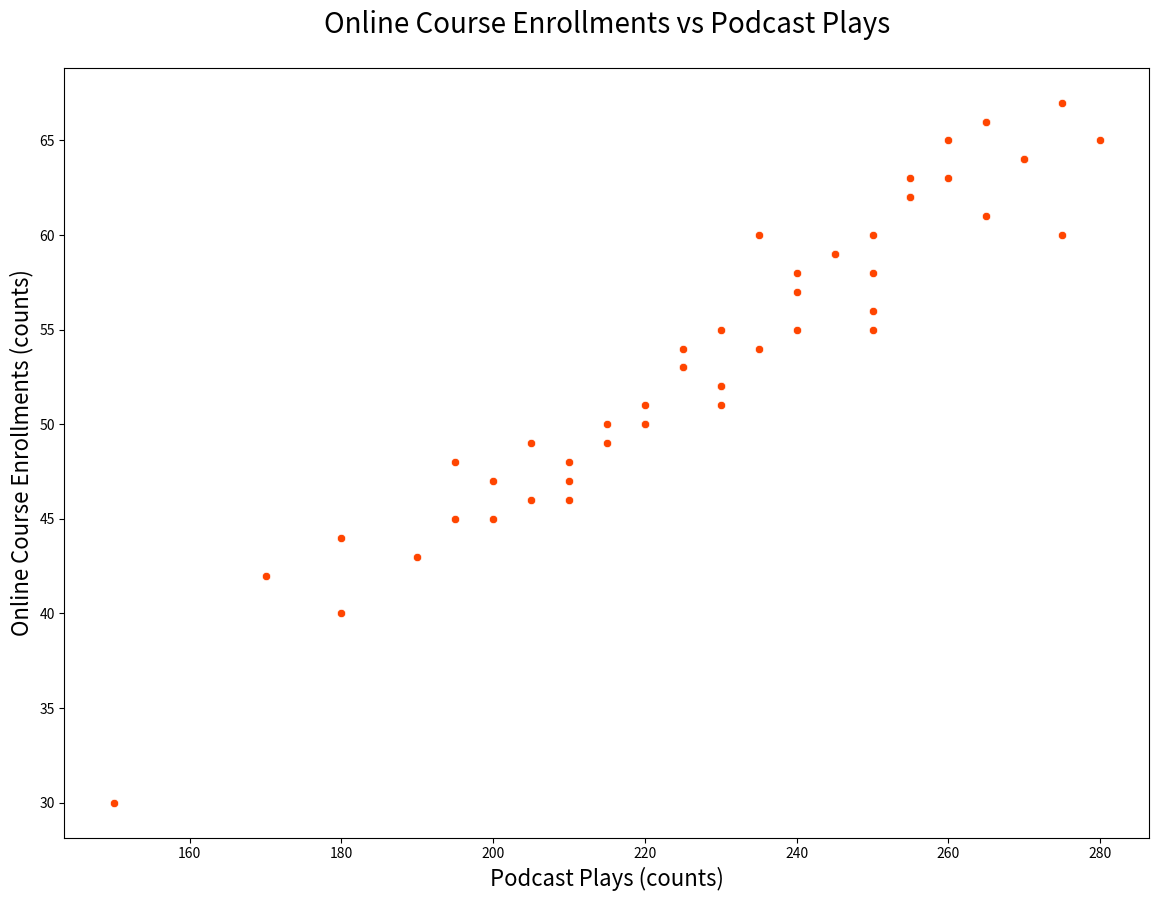

This chart was generated by the following Python code:

import seaborn as sns
import pandas as pd
import matplotlib.pyplot as plt

data = {
    'Day': [1, 2, 3, 4, 5, 6, 7, 8, 9, 10, 11, 12, 13, 14, 15, 16, 17, 18, 19, 20, 21, 22, 23, 24, 25, 26, 27, 28, 29, 30, 31, 32, 33, 34, 35, 36, 37, 38, 39, 40, 41, 42, 43, 44, 45, 46, 47, 48, 49, 50],
    'PodcastPlays': [150, 200, 250, 180, 220, 275, 195, 230, 240, 210, 260, 280, 170, 225, 215, 265, 245, 205, 235, 255, 180, 220, 250, 190, 200, 270, 210, 230, 240, 220, 265, 250, 230, 245, 255, 210, 225, 235, 215, 260, 275, 195, 205, 255, 240, 230, 225, 265, 250, 270],
    'OnlineCourseEnrollments': [30, 45, 55, 40, 50, 60, 48, 52, 58, 47, 63, 65, 42, 53, 49, 61, 59, 46, 54, 62, 44, 51, 56, 43, 47, 64, 48, 55, 57, 50, 66, 58, 52, 59, 63, 46, 54, 60, 50, 65, 67, 45, 49, 62, 55, 51, 53, 66, 60, 64]
}

df = pd.DataFrame(data)

plt.figure(figsize=(14, 10))
scatterplot = sns.scatterplot(x='PodcastPlays', y='OnlineCourseEnrollments', data=df, color='#FF4500')

scatterplot.set_title('Online Course Enrollments vs Podcast Plays', fontsize=20, pad=25)
scatterplot.set_xlabel('Podcast Plays (counts)', fontsize=16)
scatterplot.set_ylabel('Online Course Enrollments (counts)', fontsize=16)

plt.show()
